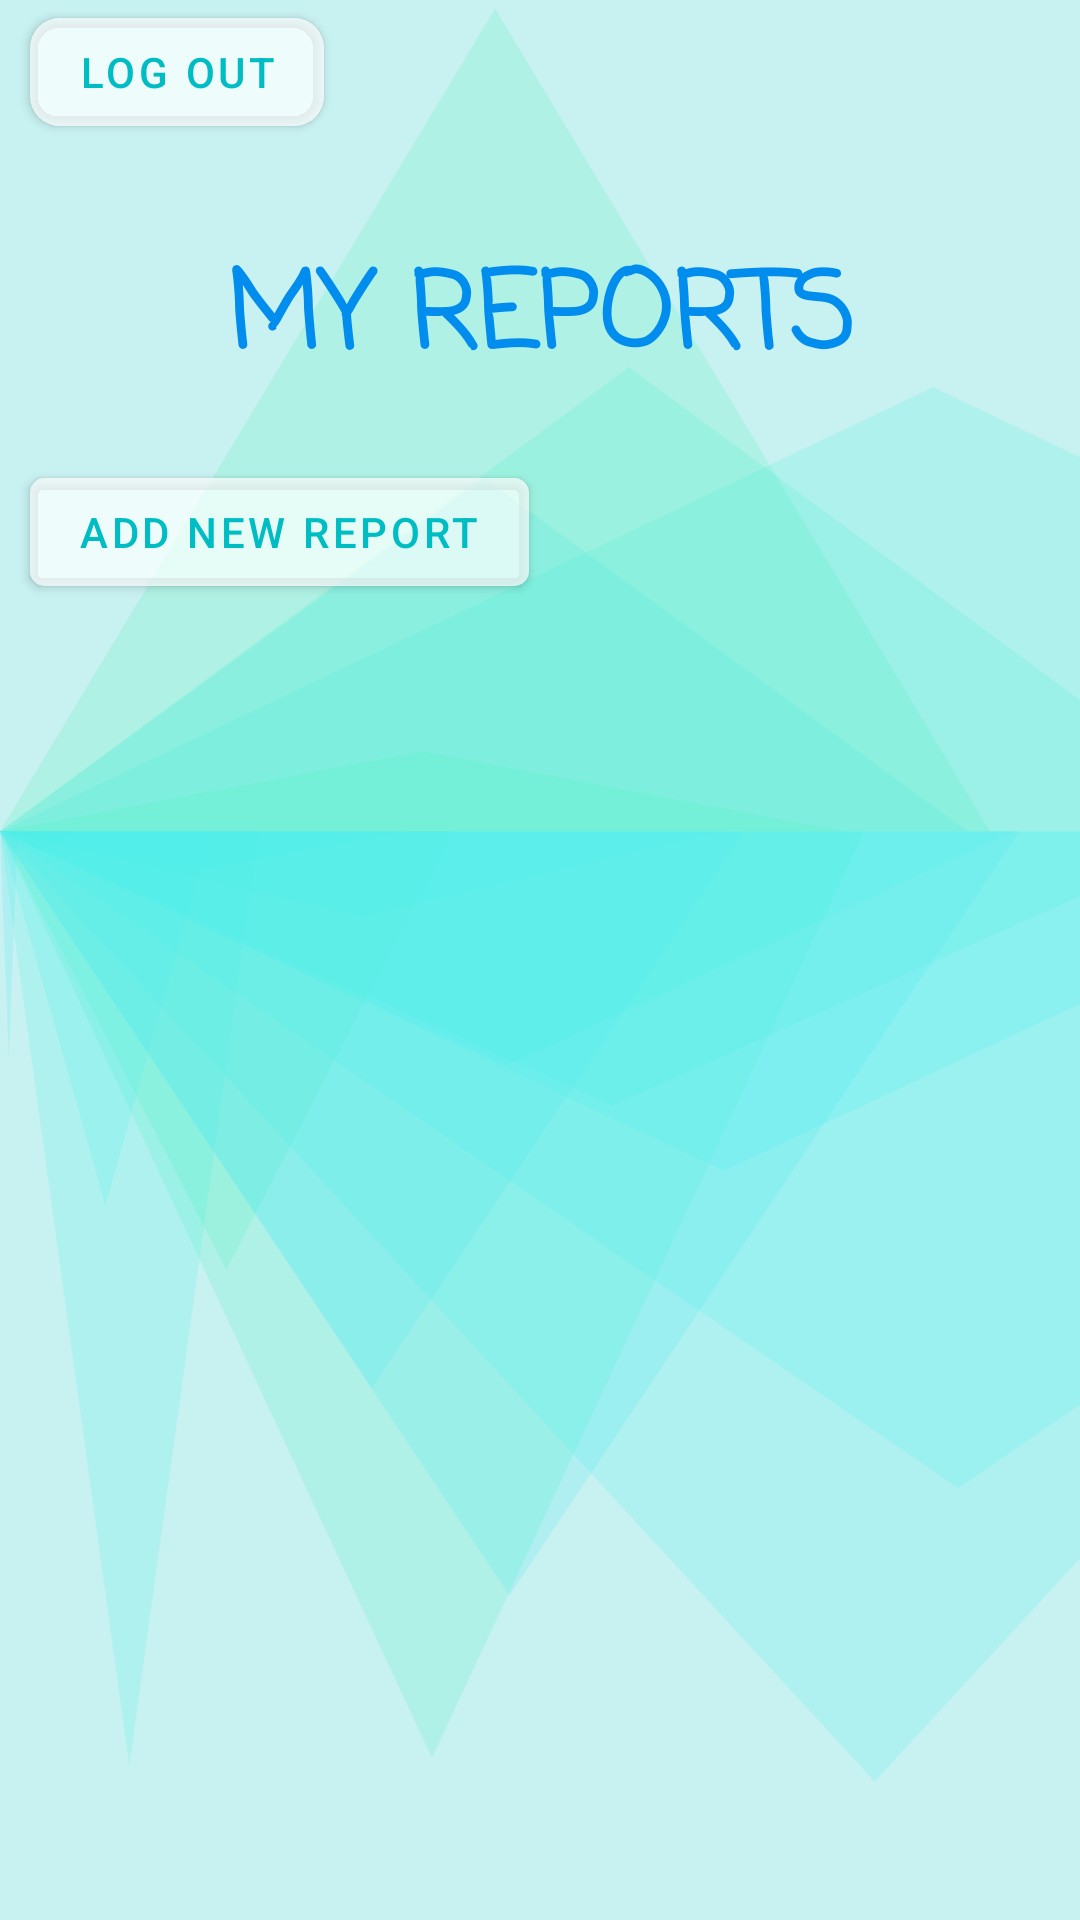

This screen was rendered from an Android layout file. Write that file and the resources it references.
<!-- AndroidManifest.xml: application theme Theme.EcoShare -->
<!-- res/layout/activity_user_reports.xml -->
<?xml version="1.0" encoding="utf-8"?>
<RelativeLayout xmlns:android="http://schemas.android.com/apk/res/android"
    xmlns:tools="http://schemas.android.com/tools"
    android:layout_width="match_parent"
    android:layout_height="match_parent"
    xmlns:app="http://schemas.android.com/apk/res-auto"
    android:background="@drawable/background"
    tools:context=".Activities.UserReportsActivity">

    <com.google.android.material.button.MaterialButton
        android:onClick="logOut"
        android:id="@+id/logOutBtn"
        android:layout_width="wrap_content"
        android:layout_height="wrap_content"
        android:backgroundTint="#70FFFFFF"
        android:layout_marginStart="10dp"
        app:cornerRadius="10dp"
        android:text="@string/log_out"
        android:textColor="@color/greenColor2" />

    <TextView
        android:id="@+id/myReports"
        android:layout_width="match_parent"
        android:layout_height="wrap_content"
        android:layout_marginTop="80dp"
        android:fontFamily="casual"
        android:gravity="center"
        android:scaleType="fitCenter"
        android:text="@string/my_reports"
        android:textColor="@color/greenColor1"
        android:textSize="35sp"
        android:textStyle="bold" />



    <com.google.android.material.button.MaterialButton
        android:onClick="addReport"
        android:id="@+id/addReportBtn"
        android:layout_width="wrap_content"
        android:layout_height="wrap_content"
        android:layout_below="@id/myReports"
        android:backgroundTint="#70FFFFFF"
        android:layout_marginTop="20sp"
        android:layout_marginStart="10dp"
        android:text="ADD NEW REPORT"
        app:cornerRadius="5dp"
        android:textColor="@color/greenColor2"
        />


    <ListView
        android:id="@+id/listView"
        android:layout_width="match_parent"
        android:layout_height="match_parent"
        android:layout_below="@id/addReportBtn"
        android:paddingBottom="10dp"
        android:paddingLeft="10dp"
        android:paddingRight="10dp"
        android:paddingTop="10dp" />
</RelativeLayout>
<!-- resources referenced by this layout -->
<resources>
  <color name="greenColor1">#008DEE</color>
  <color name="greenColor2">#00BCC3</color>
  <!-- drawable background: png bitmap (drawable-v24, 204803 bytes) -->
  <string name="log_out">Log Out</string>
  <string name="my_reports">MY REPORTS</string>
  <style name="Theme.EcoShare" parent="Theme.MaterialComponents.DayNight.NoActionBar">
          
          <item name="colorPrimary">@color/purple_500</item>
          <item name="colorPrimaryVariant">@color/purple_700</item>
          <item name="colorOnPrimary">@color/white</item>
          
          <item name="colorSecondary">@color/teal_200</item>
          <item name="colorSecondaryVariant">@color/teal_700</item>
          <item name="colorOnSecondary">@color/black</item>
          
          <item name="android:statusBarColor">?attr/colorPrimaryVariant</item>
          
      </style>
  <color name="purple_500">#FF6200EE</color>
  <color name="purple_700">#FF3700B3</color>
  <color name="white">#FFFFFFFF</color>
  <color name="teal_200">#FF03DAC5</color>
  <color name="teal_700">#FF018786</color>
  <color name="black">#FF000000</color>
</resources>
